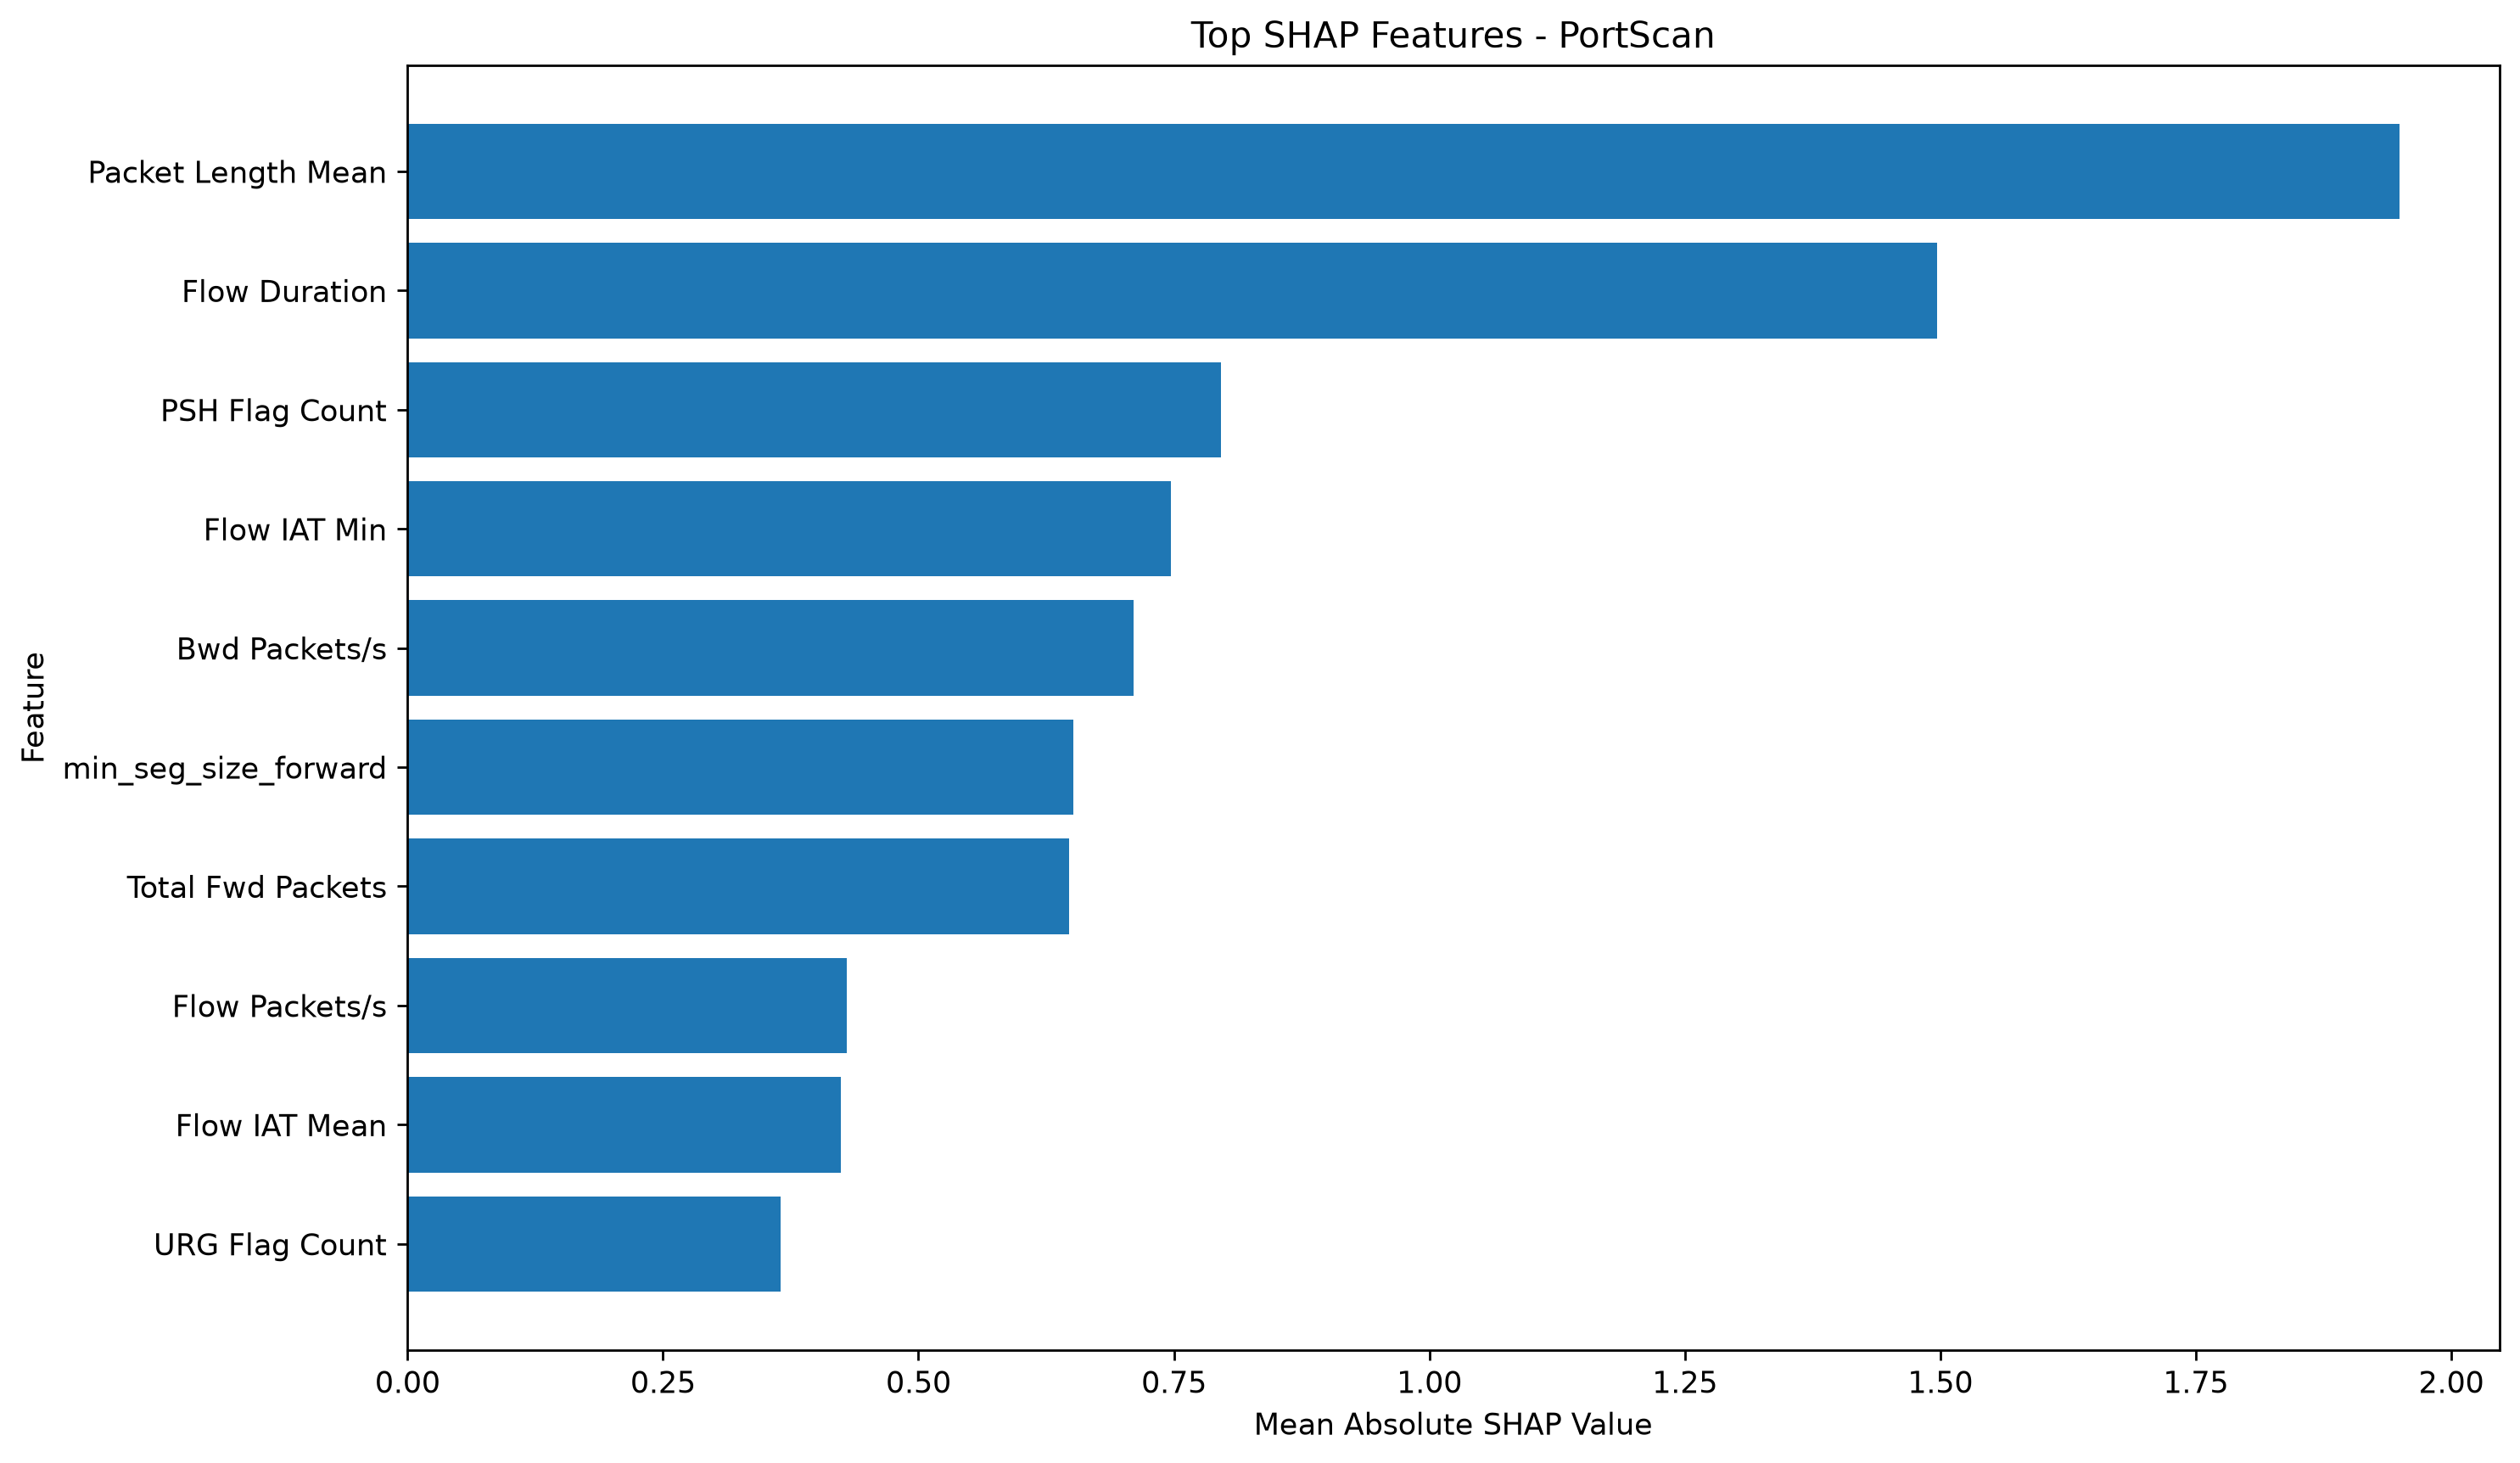

Values plotted in this chart, from the file beside it:
Feature, Mean_Absolute_SHAP, Rank
Packet Length Mean, 1.949, 1
Flow Duration, 1.497, 2
PSH Flag Count, 0.7959, 3
Flow IAT Min, 0.747, 4
Bwd Packets/s, 0.7106, 5
min_seg_size_forward, 0.6516, 6
Total Fwd Packets, 0.6473, 7
Flow Packets/s, 0.4295, 8
Flow IAT Mean, 0.4237, 9
URG Flag Count, 0.3651, 10
Fwd Packet Length Mean, 0.3576, 11
Fwd Header Length, 0.3357, 12
Flow IAT Max, 0.3292, 13
ACK Flag Count, 0.3049, 14
Fwd Packets/s, 0.3025, 15
Packet Length Std, 0.2807, 16
Flow Bytes/s, 0.2658, 17
Total Length of Fwd Packets, 0.2528, 18
Destination Port, 0.2134, 19
Fwd IAT Max, 0.1837, 20
act_data_pkt_fwd, 0.1816, 21
Flow IAT Std, 0.1736, 22
Fwd IAT Std, 0.1698, 23
Fwd IAT Min, 0.1639, 24
Fwd IAT Mean, 0.1213, 25
Fwd Packet Length Min, 0.1099, 26
Bwd IAT Min, 0.107, 27
Fwd IAT Total, 0.09733, 28
Bwd Packet Length Std, 0.07675, 29
Bwd Header Length, 0.06398, 30
Average Packet Size, 0.06366, 31
Bwd Packet Length Max, 0.05922, 32
Min Packet Length, 0.05812, 33
Packet Length Variance, 0.05558, 34
Total Backward Packets, 0.05413, 35
Bwd Packet Length Min, 0.05152, 36
Total Length of Bwd Packets, 0.04564, 37
Down/Up Ratio, 0.04175, 38
Bwd IAT Mean, 0.02984, 39
Idle Min, 0.02978, 40
Bwd Packet Length Mean, 0.0253, 41
Fwd Packet Length Max, 0.02017, 42
Bwd IAT Max, 0.01723, 43
Bwd IAT Std, 0.01413, 44
Bwd IAT Total, 0.01113, 45
Fwd Packet Length Std, 0.009835, 46
Idle Mean, 0.006839, 47
Max Packet Length, 0.00448, 48
Active Min, 0.003525, 49
Active Mean, 0.002747, 50
Active Max, 0.001694, 51
Idle Max, 0.001408, 52
Idle Std, 0.000296, 53
Active Std, 5.2218784e-05, 54
FIN Flag Count, 4.5588076e-05, 55
Fwd URG Flags, 0.0, 56
Fwd PSH Flags, 0.0, 57
RST Flag Count, 0.0, 58
SYN Flag Count, 0.0, 59
CWE Flag Count, 0.0, 60
... 1 more rows
